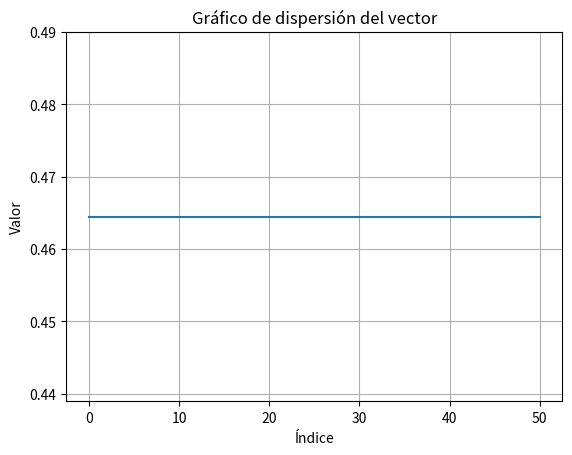

This chart was generated by the following Python code:
import math
import random as rd
import numpy as np
import matplotlib.pyplot as plt
from copy import deepcopy
from mpl_toolkits.mplot3d import Axes3D

P=.9 #Probabilidad de cruza
Pm=.05 #Probabilidad de mutacion
class pop:
    def __init__(self,num_pop,generations,ls,li,precision,nvar) -> None:
        self.individuals=[]
        self.num_pop=num_pop
        self.generations=generations
        self.nvar=nvar
        self.ls=list()
        self.li=[]
        self.precision=[]
        for i in range(nvar):
            self.ls.append(ls[i])
            
        for i in range(nvar):
            self.li.append(li[i])
            
        for i in range(nvar):
            self.precision.append(precision[i])
            
        self.pop_init()
        


    def decode(self,i):
        gen=[]
        aux=0
        #Dividir bits de ambas variables
        if isinstance(i,np.ndarray):
            for j in range(len(self.bits)):
                gen.append(i[aux:self.bits[j]+aux])
                aux+=self.bits[j]
         
        else:        
            for j in range(len(self.bits)):
                gen.append(self.individuals[i][aux:self.bits[j]+aux])
                aux+=self.bits[j]
        real=[]
        #Binario a entero
        for l in range(self.nvar):#Numero de variables/genes
            Xint=0
            for k in range(len(gen[l])):
                j=-1-k
                Xint+=gen[l][k]*(2**(self.bits[l]+j))
            real.append(round(self.li[l] +((Xint*(self.ls[l]-self.li[l]))/((2**self.bits[l])-1)),self.precision[l]))
            
        #Imprimir Individuos codificados y decodificados
        """
        print("Individuo "+str(i))
        print("Codificado: "+str(gen[0])+" Real: "+str(real[0]))
        print("Codificado: "+str(gen[1])+" Real: "+str(real[1]))"""
        return real
        
      
    def plot_graph(self):
        x_=np.arange(len(self.vector))
        plt.plot(x_, self.vector)
        plt.xlabel('Índice')
        plt.ylabel('Valor')
        plt.title('Gráfico de dispersión del vector')
        plt.grid(True)
        plt.show()
        
    def pop_init(self):
        self.bits=[]
        for i in range(self.nvar):
            self.bits.append(int(math.log((self.ls[i]-self.li[i])*10**self.precision[i],2)+.9))
        #x_sz=sum(self.bits)
        #y_sz=self.num_pop
        #self.individuals=np.empty((y_sz,x_sz))
        
        for i in range(self.num_pop):#for para iterar en los individuos
            individual=np.random.randint(2,size=(sum(self.bits)))
            #self.individuals[i, : ]=individual
            self.individuals.append(individual)
            
            
    
    def evaluate_all(self):
        for i in range(len(self.individuals)):
            values=self.decode(i)
            print("F("+str(values[0])+","+str(values[1])+")= "+str(self.obj_funct(values)))        
            
                
    
    def obj_funct(self,real):
        x=real[0]
        y=real[1]
        return (((1-x)**2 + (100-y)**2))
    
    
    def parent_selection(self):
        integer1=rd.randint(0,len(self.individuals)-1)
        integer2=rd.randint(0,len(self.individuals)-1)
        while integer1==integer2:
            integer2=rd.randint(0,self.num_pop-1)
        
        champ1=self.decode(integer1)#Champ es una lista con variables x,y
        champ2=self.decode(integer2)
        if self.obj_funct(champ1)>self.obj_funct(champ2):
            return integer1
        else:
            return integer2
        
    
    def best_individual(self):
        rank=[]
        for i,ind in zip(range(len(self.individuals)),self.individuals):
            vars=self.decode(i)
            rank.append((self.obj_funct(vars),ind))
        sorted_rank=sorted(rank,key=lambda x:x[0],reverse=False)
        return sorted_rank[0]
            
        
    
    def genetic_operator(self):
        self.vector=[]
        fitness,_=self.best_individual()
        self.vector.append(fitness)
        for i in range(self.generations):
            print("Generacion "+str(i))
            num_ind=len(self.individuals)
            #print(f"Poblacion con {num_ind}")
            new_generation=[]
            for j in range(int(self.num_pop/2)):
                ind1=self.parent_selection()#Indice de los padres
                ind2=self.parent_selection()
                while ind1==ind2:
                    ind2=self.parent_selection()
                parent1=self.individuals[ind1]
                parent2=self.individuals[ind2]
                if rd.uniform(0,1)>=P:#Si es mayor no se cruzan
                    new_generation.append(deepcopy(parent1))
                    new_generation.append(deepcopy(parent2))
                    continue
                #Puntos de cruza
                p1=rd.randint(0,sum(self.bits)-1)
                p2=rd.randint(0,sum(self.bits)-1)
                while p1==p2:
                    p2=rd.randint(0,sum(self.bits)-1)
                if p1>p2:
                    son1=np.concatenate((parent1[0:p2],parent2[p2:p1],parent1[p1:]))
                    son2=np.concatenate((parent2[0:p2],parent1[p2:p1],parent2[p1:]))
                else:
                     son1=np.concatenate((parent1[0:p1],parent2[p1:p2],parent1[p2:]))
                     son2=np.concatenate((parent2[0:p1],parent1[p1:p2],parent2[p2:]))
                #Mutacion
                if rd.uniform(0,1)<=Pm:
                    genmut=rd.randint(0,sum(self.bits)-1)
                    son1[genmut]^=1
                if rd.uniform(0,1)<=Pm:
                    genmut=rd.randint(0,sum(self.bits)-1)
                    son2[genmut]^=1
                new_generation.append((son1))
                new_generation.append(son2)
                

            _,individual=self.best_individual()
            new_generation.append(individual)

            self.individuals=deepcopy(new_generation)
            fitness,_=self.best_individual()
            self.vector.append(fitness)
        self.vector=np.array(self.vector)
        self.plot_graph()
    
    
    
    
    
    
    
#Se tienen que poner juntos los limites superiores e inferiores, en la misma tupla
Poblacion=pop(15,50,(2,102),(-2,98),(2,2),2)
Poblacion.genetic_operator()
fitness,chrom=Poblacion.best_individual()
nums=Poblacion.decode(chrom)
print(f"F({nums[0]},{nums[1]}) = {fitness}")